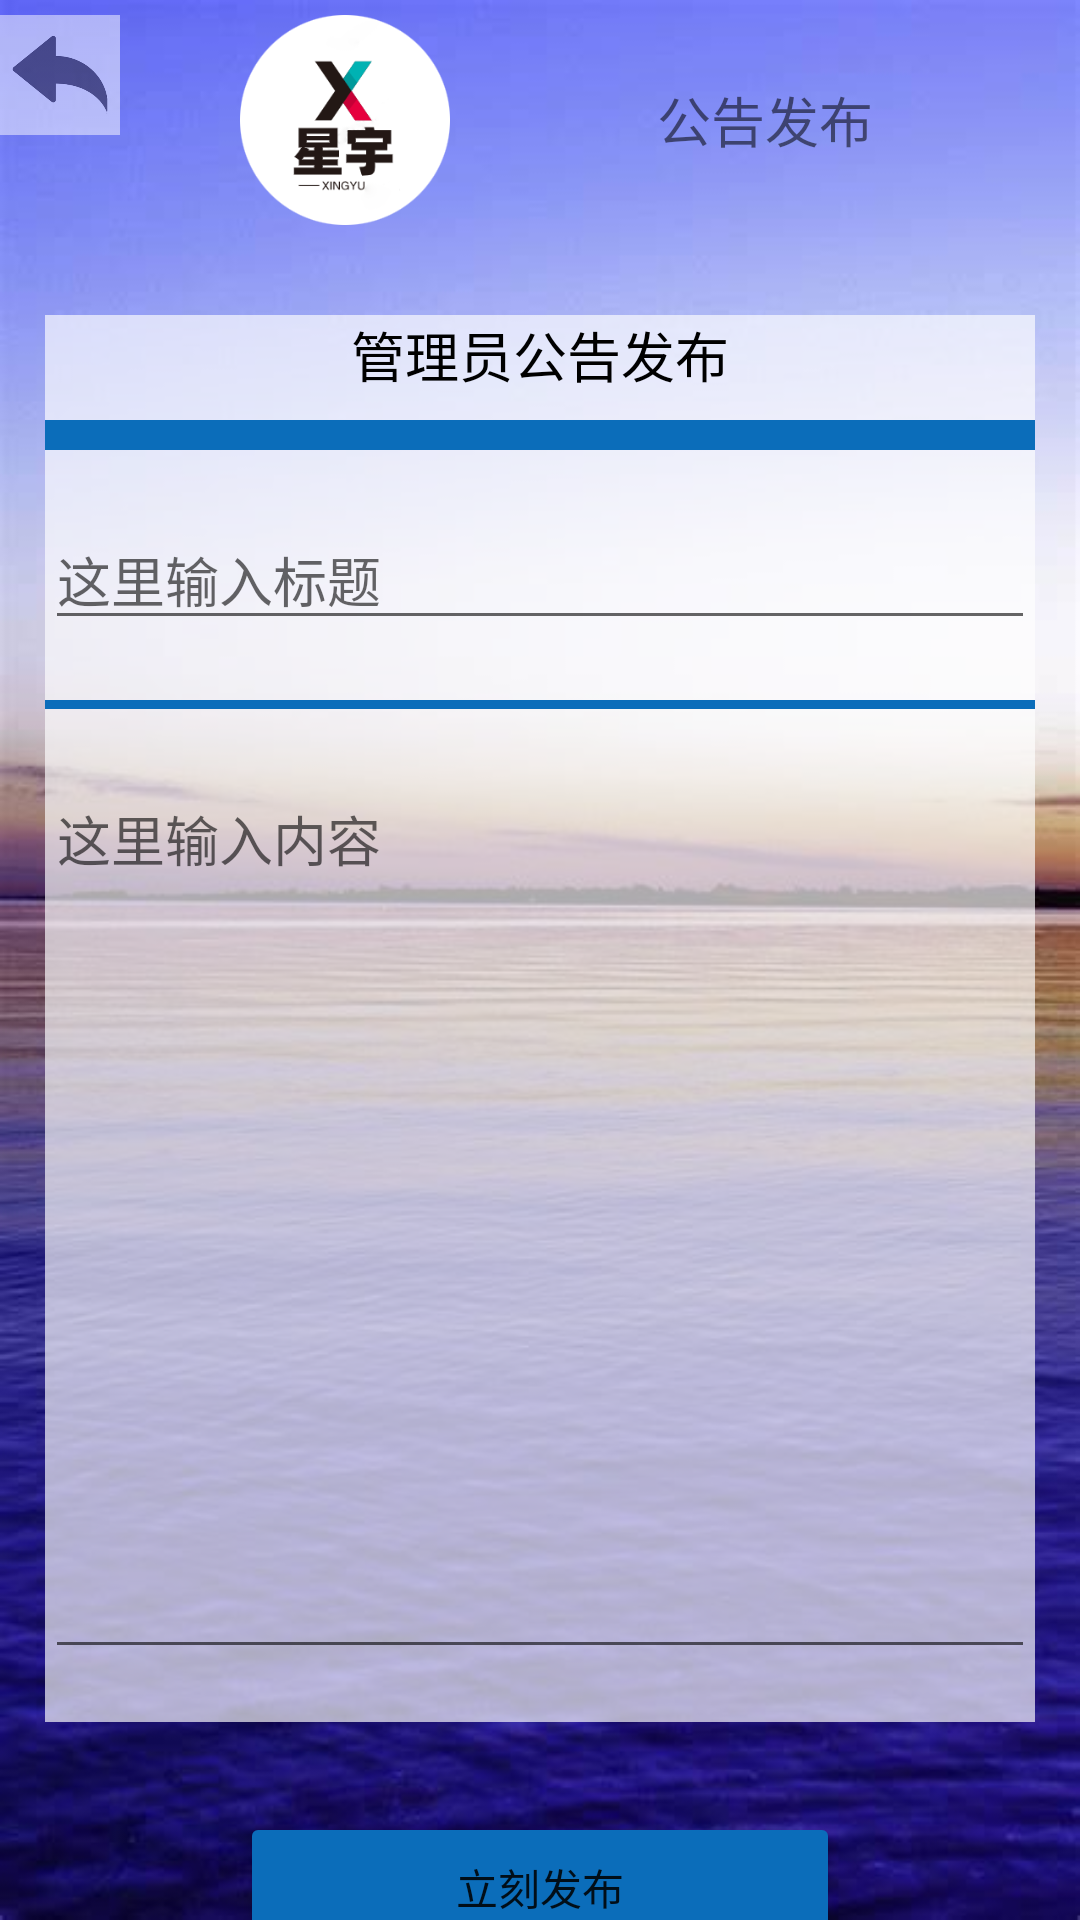

Write the Android layout XML for this screen, with the resource values it uses.
<!-- AndroidManifest.xml: application theme Theme.Class_lesson -->
<!-- res/layout/activity_admin_send_notice.xml -->
<?xml version="1.0" encoding="utf-8"?>
<LinearLayout xmlns:android="http://schemas.android.com/apk/res/android"
    xmlns:tools="http://schemas.android.com/tools"
    android:layout_width="match_parent"
    android:background="@mipmap/msgbg"
    android:orientation="vertical"
    android:layout_height="match_parent"
    tools:context=".AdminSendNotice">

    <LinearLayout
        android:layout_marginTop="5dp"
        android:layout_width="match_parent"
        android:layout_height="wrap_content">
        <ImageView
            android:onClick="Back"
            android:alpha="0.5"
            android:src="@mipmap/back"
            android:layout_width="40dp"
            android:layout_height="40dp"/>
        <ImageView
            android:layout_marginLeft="40dp"
            android:src="@mipmap/logoc"
            android:layout_width="70dp"
            android:layout_height="70dp"/>
        <TextView
            android:textSize="18dp"
            android:gravity="center"
            android:text="公告发布"
            android:layout_width="match_parent"
            android:layout_height="match_parent"/>
    </LinearLayout>






        <LinearLayout
            android:layout_gravity="center_horizontal"
            android:background="@color/transparent_white"
            android:layout_width="330dp"
            android:layout_height="469dp"
            android:layout_marginTop="30dp"
            android:gravity="center_horizontal"
            android:orientation="vertical">

            <TextView
                android:layout_width="match_parent"
                android:layout_height="25dp"
                android:gravity="center_horizontal"
                android:text="管理员公告发布"
                android:textColor="@color/black"
                android:textSize="18dp" />

            <TextView
                android:layout_width="match_parent"
                android:layout_height="10dp"
                android:layout_marginTop="10dp"
                android:background="@color/blue" />

            <EditText
                android:id="@+id/AdminXYTile"
                android:layout_width="match_parent"
                android:layout_height="wrap_content"
                android:layout_marginTop="20dp"
                android:hint="这里输入标题" />

            <TextView
                android:layout_width="match_parent"
                android:layout_height="3dp"
                android:layout_marginTop="20dp"
                android:background="@color/blue" />

            <EditText
                android:id="@+id/AdminXYNotice"
                android:gravity="start"
                android:layout_width="match_parent"
                android:layout_height="300dp"
                android:layout_marginTop="20dp"
                android:hint="这里输入内容" />
        </LinearLayout>
        <Button
            android:id="@+id/AdminSendNoticeBtn"
            android:layout_gravity="center_horizontal"
            android:text="立刻发布"
            android:backgroundTint="@color/blue"
            android:layout_marginTop="30dp"
            android:layout_width="200dp"
            android:layout_height="50dp"/>

</LinearLayout>
<!-- resources referenced by this layout -->
<resources>
  <color name="black">#FF000000</color>
  <color name="blue">#0B6DBA</color>
  <color name="red">#FF0000</color>
  <color name="transparent_white">#AAFFFFFF</color>
  <!-- mipmap back: png bitmap (mipmap-xxxhdpi, 6645 bytes) -->
  <!-- mipmap logoc: png bitmap (mipmap-xxxhdpi, 10369 bytes) -->
  <!-- mipmap msgbg: png bitmap (mipmap-xxxhdpi, 409725 bytes) -->
  <style name="Theme.Class_lesson" parent="Theme.MaterialComponents.DayNight.NoActionBar">
          
          <item name="colorPrimary">@color/purple_500</item>
          <item name="colorPrimaryVariant">@color/purple_700</item>
          <item name="colorOnPrimary">@color/white</item>
          
          <item name="colorSecondary">@color/teal_200</item>
          <item name="colorSecondaryVariant">@color/teal_700</item>
          <item name="colorOnSecondary">@color/black</item>
          
          <item name="android:statusBarColor">?attr/colorPrimaryVariant</item>
          
      </style>
  <color name="purple_500">#FF6200EE</color>
  <color name="purple_700">#FF3700B3</color>
  <color name="white">#FFFFFFFF</color>
  <color name="teal_200">#FF03DAC5</color>
  <color name="teal_700">#FF018786</color>
</resources>
